Run: headless pygame with SDL's dummy video driver; simulated clock (each Clock.tick advances the game by its frame time, no real sleeping); random seed 0; keys injected as events and as key.get_pressed() state; mouse plan: one left click at the window centre at the start of phase 2, then a move to the lower-right quarter at the start of phase 3.
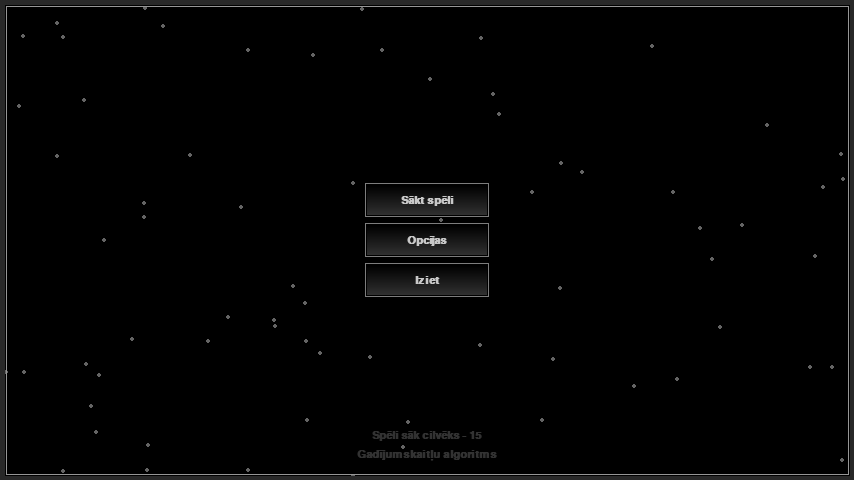
Frame 1 of 4 · flips 1–60 · no input
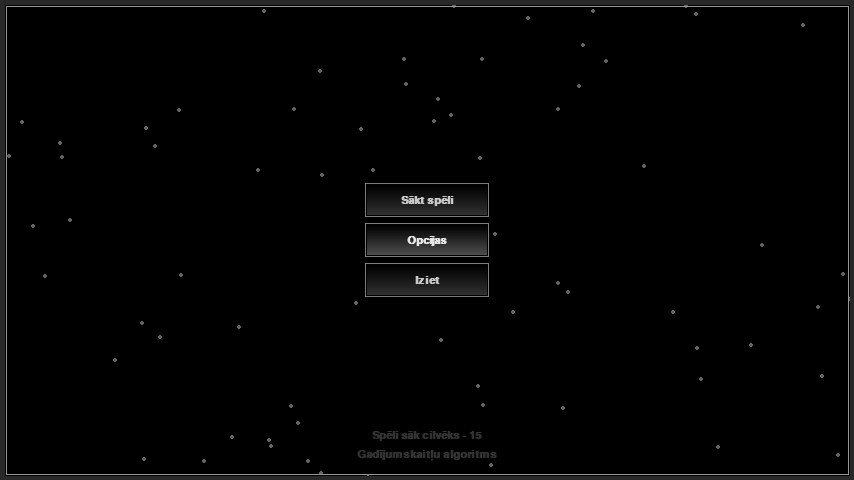
Frame 2 of 4 · flips 61–180 · clicked the window centre · tapped SPACE, RETURN · held RIGHT (→), D
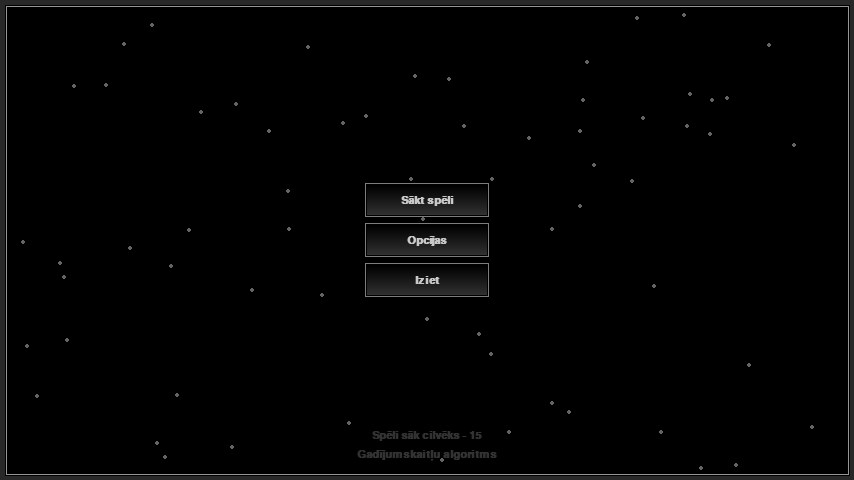
Frame 3 of 4 · flips 181–300 · moved the mouse to the lower-right quarter · held DOWN (↓), S
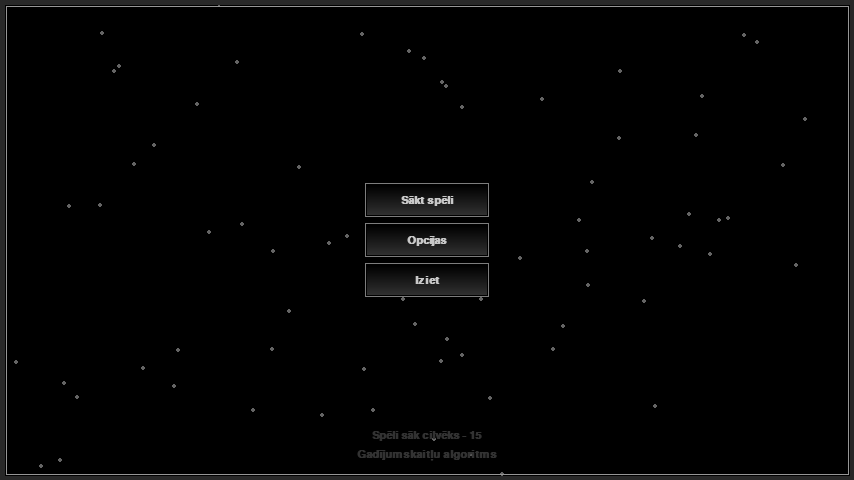
Frame 4 of 4 · flips 301–420 · held LEFT (←), A, UP (↑), W

The pygame program that drew these frames:

import pygame
import random
import os

# funkcija vertikala gradienta taisnstura uzzimesanai uz virsmas
def draw_vertical_gradient_rect(surface, start, end, rect):
    # izveido vertikalu gradientu
    gradient = pygame.Surface((1, rect.height), pygame.SRCALPHA)

    for y in range(rect.height):
        alpha = int((y / rect.height) * 255)
        current_color = (end[0] - start[0], end[1] - start[1], end[2] - start[2], alpha)
        gradient.set_at((0, y), current_color)

    # merogo gradientu, lai aizpilditu visu taisnsturi
    gradient = pygame.transform.scale(gradient, (rect.width, rect.height))
    surface.blit(gradient, rect.topleft)

# nepieciesams statisks mainigais
text_colors = {}

# funkcija lai uzzimetu pogu ar tekstu uz virsmas
def draw_button(surface, font, text, rect, mouse, click, value=0, extra1=""):
    # saglaba ieprieksejas iteracijas teksta krasu
    global text_colors

    # saglaba teksta krasu ja ta ieprieks nav bijusi saglabata
    if text not in text_colors:
        text_colors[text] = 200

    text_color = text_colors[text]

    # kursors atrodas uz pogas
    collide = rect.collidepoint(mouse)

    # fade efekts
    if collide:
        text_color += 4
        text_color = min(text_color, 230)
    else:
        text_color -= 4
        text_color = max(text_color, 200)

    # inicialize krasas
    color = text_color - 150

    # uzzime pogu un tas konturu
    pygame.draw.rect(surface, (125, 125, 125), (rect[0] - 2, rect[1] - 2, rect[2] + 4, rect[3] + 4))
    pygame.draw.rect(surface, (0, 0, 0), (rect[0] - 1, rect[1] - 1, rect[2] + 2, rect[3] + 2))
    draw_vertical_gradient_rect(surface, (0, 0, 0), (color, color, color), rect)

    # pievieno extra simbolus
    new_text = text

    if value:
        new_text += str(value) + extra1

    # uzzime pogas tekstu
    text_surface = font.render(new_text, True, (text_color, text_color, text_color))
    text_rect = text_surface.get_rect(center=rect.center)
    surface.blit(text_surface, text_rect)

    # saglaba jauno krasu nakamajai iteracijai
    text_colors[text] = text_color

    # atgriez true kad nokliksinata poga
    return click and collide

def draw_text(surface, font, text, rect, color=(200, 200, 200)):
    text_surface = font.render(text, True, color)
    text_rect = text_surface.get_rect(center=rect.center)
    surface.blit(text_surface, text_rect)

# funckija kritosu dalinu zimesanai
def draw_falling_particles(surface, particles):
    for particle in particles:
        pygame.draw.circle(surface, (100, 100, 100), particle, 2)

    for i in range(len(particles)):
        x, y = particles[i]
        # horizontala un vertikala kutiba
        y += 1
        x += random.randint(-1, 1)
        particles[i] = (x, y)

        # ja dalina nokrit zem loga tad reseto tas poziciju
        if y > 480:
            particles[i] = (random.randint(0, 854), 0)

def draw_outline(surface, rect, color, thickness=1):
    pygame.draw.line(surface, color, (rect.left, rect.top), (rect.left + rect.width, rect.top),
                     thickness)  # augseja linija
    pygame.draw.line(surface, color, (rect.left, rect.top + rect.height),
                     (rect.left + rect.width, rect.top + rect.height), thickness)  # apakseja linija
    pygame.draw.line(surface, color, (rect.left, rect.top), (rect.left, rect.top + rect.height),
                     thickness)  # kreisa linija
    pygame.draw.line(surface, color, (rect.left + rect.width, rect.top),
                     (rect.left + rect.width, rect.top + rect.height), thickness)  # laba linija

def draw_data(surface, font, data, mouse_pos, mouse_click):
    # saglaba nonenamo indeksu un vertibu
    clicked_value = 0
    to_remove = -1 

    # prieks elementu kartosanas
    items = list(data.items())

    # parrekina indeksu pozicijas pec elementa nonemsanas
    new_data = {i: v for i, (old_index, v) in enumerate(items)}

    for index, value in new_data.items():
        row = index % 3 # pieskir rindu 0, 1 vai 2
        col = index // 3 # dinamiski pieskir kolonu

        # elementu skaits rinda prieks centresanas
        row_items = [k for k in new_data.keys() if k % 3 == row]
        total_width = len(row_items) * 85 - 50 
        start_x = (854 - total_width) // 2

        x = start_x + col * 85
        y = 170 + row * 60

        # krasas pec vertibam
        colors = {1: (255, 0, 0), 2: (0, 0, 255), 3: (0, 255, 0)}
        color = colors.get(value, (255, 255, 255))

        rect = pygame.Rect(x, y, 35, 35)

         # sis indeks tiks nonemts
        if mouse_click and rect.collidepoint(mouse_pos):
            clicked_value = value
            to_remove = index

        pygame.draw.rect(surface, color, rect)

        # teksts ieks taisnstura
        text_surface = font.render(str(value), True, (255, 255, 255))
        text_rect = text_surface.get_rect(center=rect.center)
        surface.blit(text_surface, text_rect)

    # nonem uzspiesto pec indeksa
    if to_remove != -1:
        del new_data[to_remove]

    # atjauno vardnicu ar jaunajiem indeksiem
    data.clear()
    data.update(new_data)

    return clicked_value # atgriez nokliskinatas izveles vertibu

# gadijumskaitlu algoritms atgriez izveles indeksu (data - vardnica ar vertibam un indeksiem)
def get_random_choice( data ):
    return random.choice(list(data.values()))

# minimaksa algoritms atgriez izveles indeksu
def get_minimax_choice( data ):
    return

# alfabeta algoritms atgriez izveles indeksu
def get_alphabeta_choice( data ):
    return

# galvena funkcija
def main():
    # nomaina aktivo direktoriju uz to kur python fails atrodas (doma uztaisit kkadu logo prieks main ekrana)
    os.chdir(os.path.dirname(os.path.abspath(__file__)))

    # inicialize pygame
    pygame.init()
    clock = pygame.time.Clock()

    # resolucijas un nosaukuma iestatisana
    screen = pygame.display.set_mode((854, 480))
    pygame.display.set_caption("Starpības spēle - 1. praktiskais darbs - Mākslīgā intelekta pamati")

    # inicialize fontu
    verdana = pygame.font.Font(pygame.font.match_font("Verdana"), 16)
    verdana.set_bold(True)

    # saglaba statiskus mainigos
    running, mouse_click = True, False
    in_menu, in_options, in_game = True, False, False
    should_generate_game = True

    # speles gajieni
    game_data = {}

    # inicialize 20 dalinu sakuma pozicijas
    particles = [(random.randint(0, 854), random.randint(0, 480)) for _ in range(75)]

    # saglaba opciju izveles plaknes izmerus
    linecount_minus_rect = pygame.Rect(449, 165, 120, 30)
    linecount_plus_rect = pygame.Rect(569, 165, 120, 30)

    # izveletais algoritms, 0 - gadijumskaitlu, 1 - minimaksa, 2 - alfa-beta
    chosen_algorithm, game_start_time, timer, player_score, computer_score = 0, 0, 0, 80, 80
    winner = "Jūs uzvarējāt!"
    player_turn = True

    # speles virknes garums
    line_count = 15

    while running:
        # saglaba peles poziciju
        mouse = pygame.mouse.get_pos()

        # apstrada lietotaja ievadi padarot aplikaciju interaktivu
        for event in pygame.event.get():
            if event.type == pygame.QUIT:
                running = False
            if event.type == pygame.MOUSEBUTTONUP:
                mouse_click = event.button != 1
            if event.type == pygame.MOUSEBUTTONDOWN:
                mouse_click = pygame.mouse.get_pressed()[0] == 1

                if mouse_click:
                    if in_options:
                        if linecount_minus_rect.collidepoint(mouse):
                            line_count -= 1
                            line_count = max(line_count, 15)
                        if linecount_plus_rect.collidepoint(mouse):
                            line_count += 1
                            line_count = min(line_count, 25)

        # fona krasa
        screen.fill((0, 0, 0))

        # fona efekts
        draw_falling_particles(screen, particles)

        # fona apmales
        draw_outline(screen, pygame.Rect(0, 0, 854, 480), (40, 40, 40), 9)
        draw_outline(screen, pygame.Rect(6, 6, 842, 468), (150, 150, 150))

        # galvena izvele
        if in_menu:
            if draw_button(screen, verdana, "Sākt spēli", pygame.Rect(367, 185, 120, 30), mouse, mouse_click):
                in_game, in_menu = True, False

            if draw_button(screen, verdana, "Opcijas", pygame.Rect(367, 225, 120, 30), mouse, mouse_click):
                in_options, in_menu = True, False

            if draw_button(screen, verdana, "Iziet", pygame.Rect(367, 265, 120, 30), mouse, mouse_click):
                pygame.quit()
                return

        # opciju izvele
        if in_options:
            draw_text(screen, verdana, "Algoritma izvēlne", pygame.Rect(165, 125, 240, 30))
            
            if draw_button(screen, verdana, "Gadījumskaitļu algoritms", pygame.Rect(165, 165, 240, 30), mouse, mouse_click):
                chosen_algorithm = 0

            if draw_button(screen, verdana, "Minimaksa algoritms", pygame.Rect(165, 205, 240, 30), mouse, mouse_click):
                chosen_algorithm = 1

            if draw_button(screen, verdana, "Alfa-Beta algoritms", pygame.Rect(165, 245, 240, 30), mouse, mouse_click):
                chosen_algorithm = 2

            if draw_button(screen, verdana, "Atgriezties", pygame.Rect(367, 325, 120, 30), mouse, mouse_click):
                in_options, in_menu = False, True

            draw_text(screen, verdana, "Spēles nosacījumi", pygame.Rect(449, 125, 240, 30))
            draw_button(screen, verdana, "-   Virknes garums: ", pygame.Rect(449, 165, 240, 30), mouse, mouse_click,
                        line_count, "   +")
            
            if draw_button(screen, verdana, "Spēli sāk cilvēks", pygame.Rect(449, 205, 240, 30), mouse, mouse_click):
                player_turn = True

            if draw_button(screen, verdana, "Spēli sāk dators", pygame.Rect(449, 245, 240, 30), mouse, mouse_click):
                player_turn = False

        # spele
        if in_game:
            if draw_button(screen, verdana, "Atgriezties", pygame.Rect(367, 430, 120, 30), mouse, mouse_click):
                in_game, in_menu = False, True

            # tiek izskauts vienu reizi katra speles sakuma
            if should_generate_game:
                timer = pygame.time.get_ticks() if player_turn == False else 0 # taimeris uzreiz ja dators veic pirmo gajienu
                game_data = {i: random.randint(1, 3) for i in range(line_count)}
                game_start_time = pygame.time.get_ticks()
                player_score, computer_score = 80, 80
                should_generate_game = False

            # parbauda vai 0.5 sekundes pagajusas kops speles sakuma
            # dazreiz ja kursors bija uz sakt kreisais peles kliksis nepaspej tikt 'atlaists'
            # un tad sanak netisam izveleties kadu no gajieniem to neapzinoties
            game_ready = pygame.time.get_ticks() - game_start_time > 300

            # parbauda vai var tikt veikts gajiens
            player_can_move = any(value <= player_score for value in game_data.values())
            computer_can_move = any(value <= computer_score for value in game_data.values())

            # vairs nevar veikt gajienus, nosaka uzvaretaju
            if player_can_move == False and computer_can_move == False:
                if player_score > computer_score:
                    winner = "Jūs uzvarējāt :)"
                elif computer_score > player_score:
                    winner = "Jūs zaudējāt :("
                else:
                    winner = "Neizšķirts"

                # rezultata teksts
                draw_text(screen, verdana, winner, pygame.Rect(367, 225, 120, 30), (150, 150, 150))

            # speletajs veic gajienu
            elif player_turn and player_can_move:
                turn_result = draw_data(screen, verdana, game_data, mouse, mouse_click) if game_ready else 0

                if turn_result > 0:
                    player_score -= turn_result
                    player_turn = False
                    timer = pygame.time.get_ticks()
            # datora gajiens
            elif player_turn == False and computer_can_move:
                draw_data(screen, verdana, game_data, mouse, False)

                if timer and pygame.time.get_ticks() - timer > 1000:  
                    if game_data:
                        if chosen_algorithm == 0:
                            computer_choice = get_random_choice( game_data )
                        elif chosen_algorithm == 1:
                            continue # TODO - minimaksa 
                        elif chosen_algorithm == 2:
                            continue # TODO - alfabeta

                        computer_score -= computer_choice
                        
                        for key, value in list(game_data.items()):
                            if value == computer_choice:
                                del game_data[key]
                                break
                        
                    player_turn = True
                    timer = 0

            if player_turn and player_can_move:
                draw_text(screen, verdana, "Tavs gājiens", pygame.Rect(367, 5, 120, 30), (150, 150, 150))
            elif player_turn == False and computer_can_move:
                draw_text(screen, verdana, "Dators veic gājienu", pygame.Rect(367, 5, 120, 30), (150, 150, 150))

            draw_text(screen, verdana, "C: " + str(player_score), pygame.Rect(20, 5, 30, 30), (150, 150, 150))
            draw_text(screen, verdana, "D: " + str(computer_score), pygame.Rect(804, 5, 30, 30), (150, 150, 150))
        else:
            if chosen_algorithm == 0:
                draw_text(screen, verdana, "Gadījumskaitļu algoritms", pygame.Rect(307, 440, 240, 30), (50, 50, 50))
            if chosen_algorithm == 1:
                draw_text(screen, verdana, "Minimaksa algoritms", pygame.Rect(307, 440, 240, 30), (50, 50, 50))
            if chosen_algorithm == 2:
                draw_text(screen, verdana, "Alfa-Beta algoritms", pygame.Rect(307, 440, 240, 30), (50, 50, 50))

            if player_turn:
                draw_text(screen, verdana, "Spēli sāk cilvēks - " + str(line_count), pygame.Rect(307, 420, 240, 30),
                          (50, 50, 50))
            else:
                draw_text(screen, verdana, "Spēli sāk dators - " + str(line_count), pygame.Rect(307, 420, 240, 30),
                          (50, 50, 50))
                
            should_generate_game = True

        # atjaunina rezultatu 60 fps
        pygame.display.flip()
        clock.tick(60)

    # bez si jupyter notebook kernel crasho
    pygame.quit()

if __name__ == "__main__":
    main()
